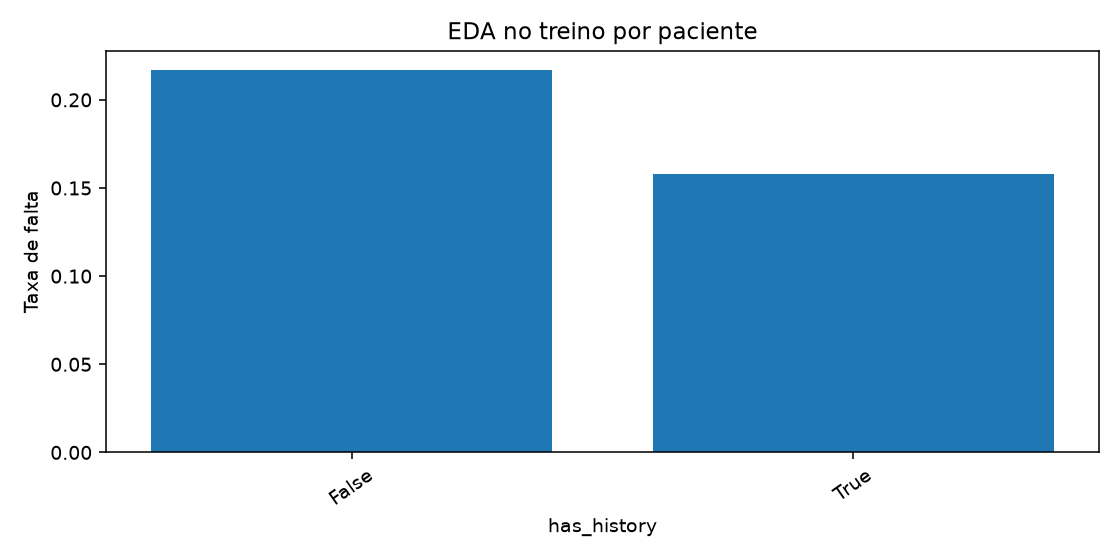

Values plotted in this chart, from the file beside it:
has_history, appointments, no_shows, rate
False, 63297, 13731, 0.2169
True, 24423, 3863, 0.1582
